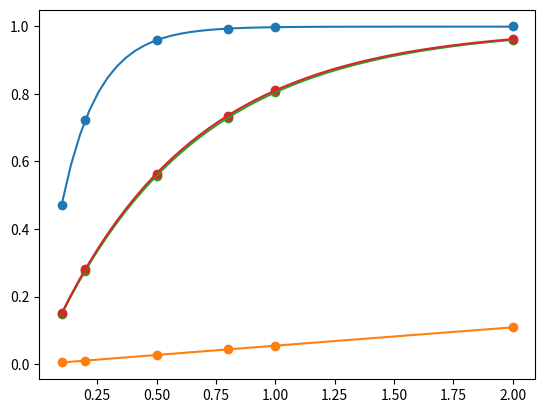

Recreate this plot in Python.
import numpy as np 
import matplotlib.pyplot as plt 
from scipy.optimize import curve_fit

TeCd=np.array([0.4719,0.722,0.9586,0.9923, 0.9964,0.9989])
#TeCdPaper=
Si=np.array([0.0053,0.0107,0.0273,0.0438,0.055,0.109])
Se=np.array([0.149,0.276,0.557,0.729,0.805,0.9589])
GaAs=np.array([0.151,0.281,0.5639,0.735,0.8108,0.961])

Th=np.array([0.1,0.2,0.5,0.8,1,2])

def funcExp(x, p1,p2,p3):
  return -p1*np.exp(-p3*x)+p2

def funcLog(x, p1,p2,p3):
  return p1*np.log(p3*x)+p2

popt1, pcov1 = curve_fit(funcExp, Th, TeCd,p0=(1.0,1.2,10.))

p11 = popt1[0]
p21 = popt1[1]
p31 = popt1[2]


popt2, pcov2 = curve_fit(funcExp, Th, Si,p0=(1.0,1.2,10.))

p12 = popt2[0]
p22 = popt2[1]
p32 = popt2[2]


popt3, pcov3 = curve_fit(funcExp, Th, Se,p0=(1.0,1.2,10.))

p13 = popt3[0]
p23 = popt3[1]
p33 = popt3[2]


popt4, pcov4 = curve_fit(funcExp, Th, GaAs,p0=(1.0,1.2,10.))

p14 = popt4[0]
p24 = popt4[1]
p34 = popt4[2]


x=np.linspace(0.1,2)

TeCdNew=funcExp(x,p11,p21,p31)
SiNew=funcExp(x,p12,p22,p32)
SeNew=funcExp(x,p13,p23,p33)
GaAsNew=funcExp(x,p14,p24,p34)

plt.scatter(Th, TeCd)
plt.scatter(Th, Si)
plt.scatter(Th, Se)
plt.scatter(Th, GaAs)
plt.plot(x, TeCdNew)
plt.plot(x, SiNew)
plt.plot(x, SeNew)
plt.plot(x, GaAsNew)

plt.savefig("50kev.png")

